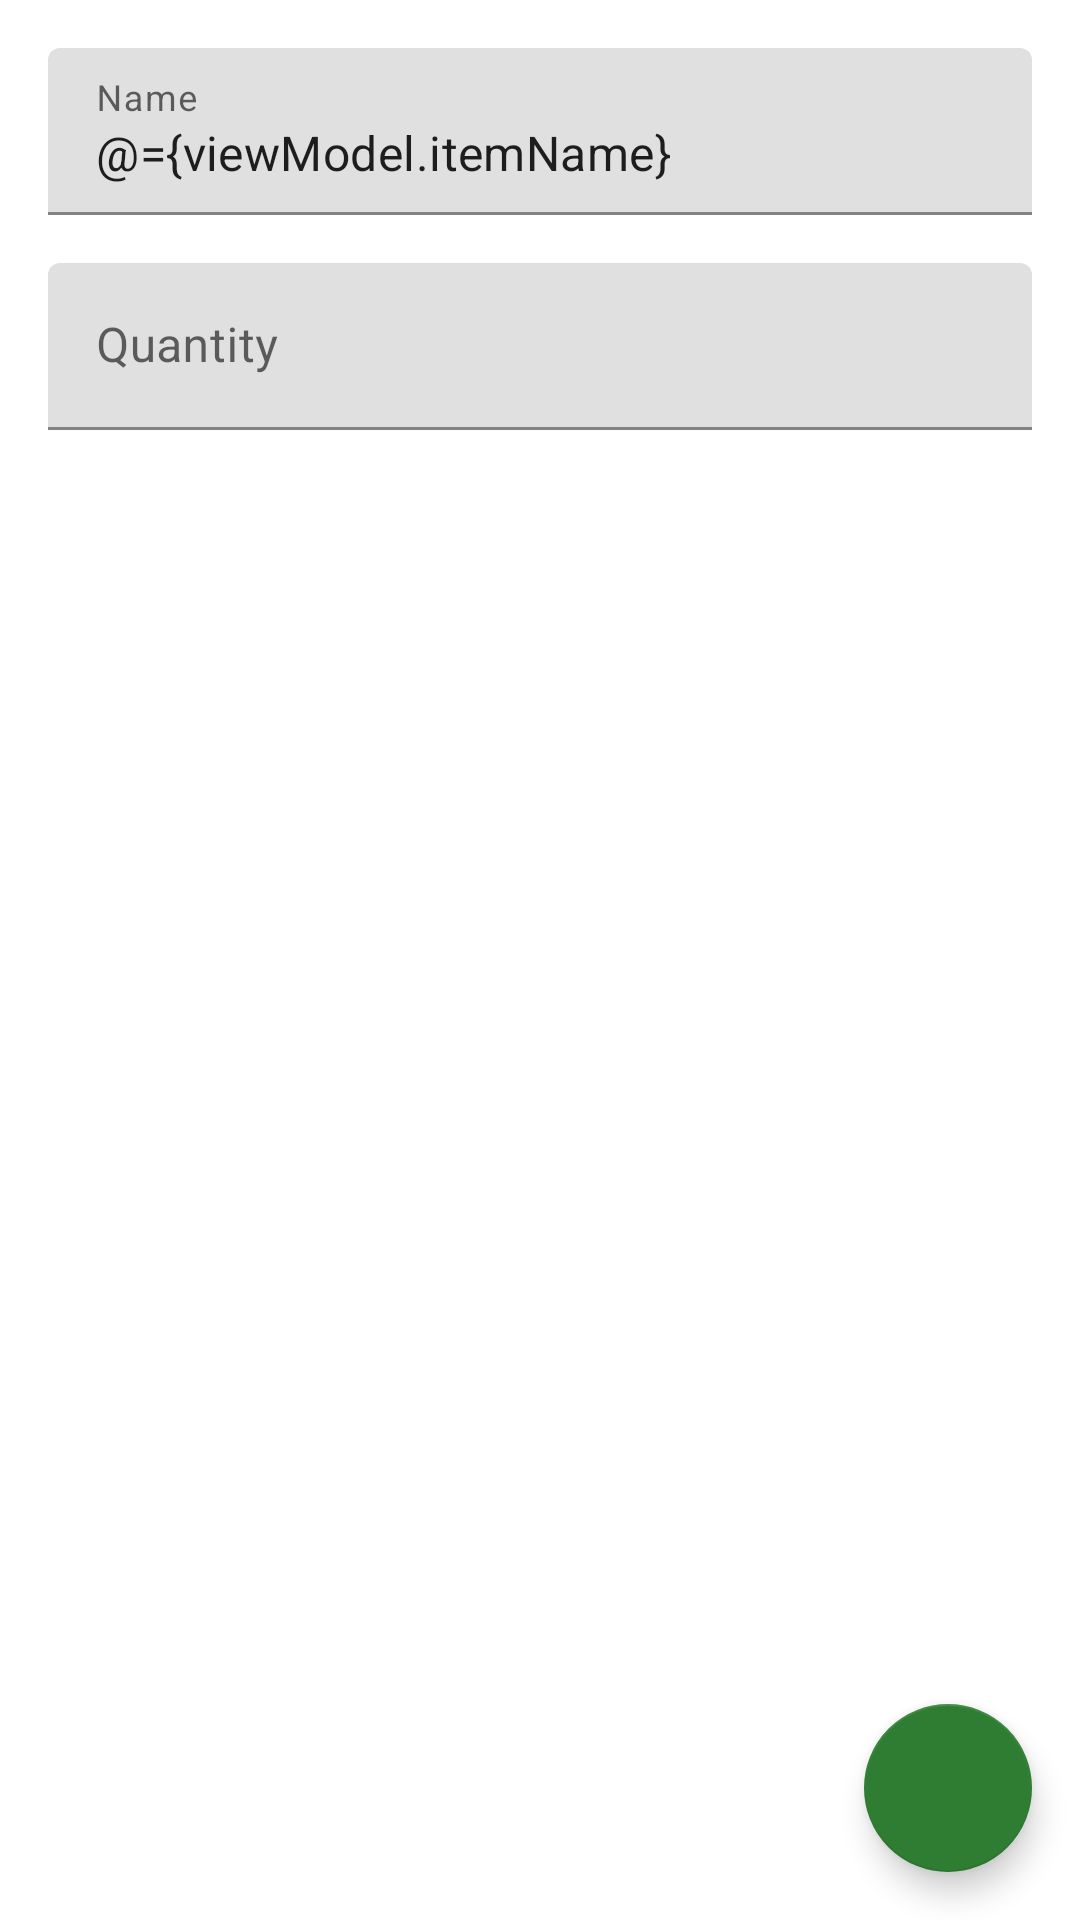

Layout XML and referenced resources for this Android screen:
<!-- AndroidManifest.xml: application theme Theme.ShoppingList -->
<!-- res/layout/fragment_item_edit.xml -->
<?xml version="1.0" encoding="utf-8"?>
<layout xmlns:android="http://schemas.android.com/apk/res/android"
    xmlns:app="http://schemas.android.com/apk/res-auto"
    xmlns:tools="http://schemas.android.com/tools">

    <data>

        <variable
            name="viewModel"
            type="com.example.shoppinglist.ui.itemedit.ItemEditViewModel" />
    </data>

    <androidx.coordinatorlayout.widget.CoordinatorLayout
        android:layout_width="match_parent"
        android:layout_height="match_parent"
        tools:context=".ui.itemedit.ItemEditFragment">

        <ScrollView
            android:layout_width="match_parent"
            android:layout_height="match_parent">

            <androidx.constraintlayout.widget.ConstraintLayout
                android:layout_width="match_parent"
                android:layout_height="wrap_content">

                <com.google.android.material.textfield.TextInputLayout
                    android:id="@+id/name_text_field"
                    android:layout_width="match_parent"
                    android:layout_height="wrap_content"
                    android:layout_marginStart="16dp"
                    android:layout_marginTop="16dp"
                    android:layout_marginEnd="16dp"
                    android:hint="@string/name"
                    app:layout_constraintEnd_toEndOf="parent"
                    app:layout_constraintStart_toStartOf="parent"
                    app:layout_constraintTop_toTopOf="parent">

                    <com.google.android.material.textfield.TextInputEditText
                        android:id="@+id/name_edit"
                        android:layout_width="match_parent"
                        android:layout_height="wrap_content"
                        android:inputType="textCapSentences|textAutoComplete|textAutoCorrect"
                        android:maxLines="1"
                        android:text="@={viewModel.itemName}" />
                </com.google.android.material.textfield.TextInputLayout>

                <com.google.android.material.textfield.TextInputLayout
                    android:id="@+id/quantity_text_field"
                    android:layout_width="match_parent"
                    android:layout_height="wrap_content"
                    android:layout_marginStart="16dp"
                    android:layout_marginTop="16dp"
                    android:layout_marginEnd="16dp"
                    android:layout_marginBottom="16dp"
                    android:hint="@string/quantity"
                    app:layout_constraintBottom_toBottomOf="parent"
                    app:layout_constraintEnd_toEndOf="parent"
                    app:layout_constraintStart_toStartOf="parent"
                    app:layout_constraintTop_toBottomOf="@+id/name_text_field">

                    <com.google.android.material.textfield.TextInputEditText
                        android:id="@+id/quantity_edit"
                        android:layout_width="match_parent"
                        android:layout_height="wrap_content"
                        android:inputType="number"
                        android:maxLength="5"
                        android:maxLines="1"
                        app:quantity="@={viewModel.itemQuantity}" />
                </com.google.android.material.textfield.TextInputLayout>

            </androidx.constraintlayout.widget.ConstraintLayout>
        </ScrollView>

        <com.google.android.material.floatingactionbutton.FloatingActionButton
            android:id="@+id/save_item_fab"
            android:layout_width="wrap_content"
            android:layout_height="wrap_content"
            android:layout_gravity="bottom|end"
            android:layout_margin="16dp"
            android:contentDescription="@string/save_changes"
            app:srcCompat="@drawable/ic_save" />
    </androidx.coordinatorlayout.widget.CoordinatorLayout>
</layout>
<!-- resources referenced by this layout -->
<resources>
  <string name="name">Name</string>
  <string name="quantity">Quantity</string>
  <string name="save_changes">Save changes</string>
  <style name="Theme.ShoppingList" parent="Theme.MaterialComponents.DayNight.DarkActionBar">
          
          <item name="colorPrimary">@color/primaryColor</item>
          <item name="colorPrimaryVariant">@color/primaryDarkColor</item>
          <item name="colorOnPrimary">@color/primaryTextColor</item>
          
          <item name="colorSecondary">@color/secondaryColor</item>
          <item name="colorSecondaryVariant">@color/secondaryDarkColor</item>
          <item name="colorOnSecondary">@color/secondaryTextColor</item>
          
          <item name="android:statusBarColor" tools:targetApi="l">?attr/colorPrimaryVariant</item>
  
          <item name="colorOnBackground">@color/black</item>
      </style>
  <color name="primaryColor">#2e7d32</color>
  <color name="primaryDarkColor">#005005</color>
  <color name="primaryTextColor">#ffffff</color>
  <color name="secondaryColor">#2e7d32</color>
  <color name="secondaryDarkColor">#005005</color>
  <color name="secondaryTextColor">#ffffff</color>
  <color name="black">#FF000000</color>
</resources>
